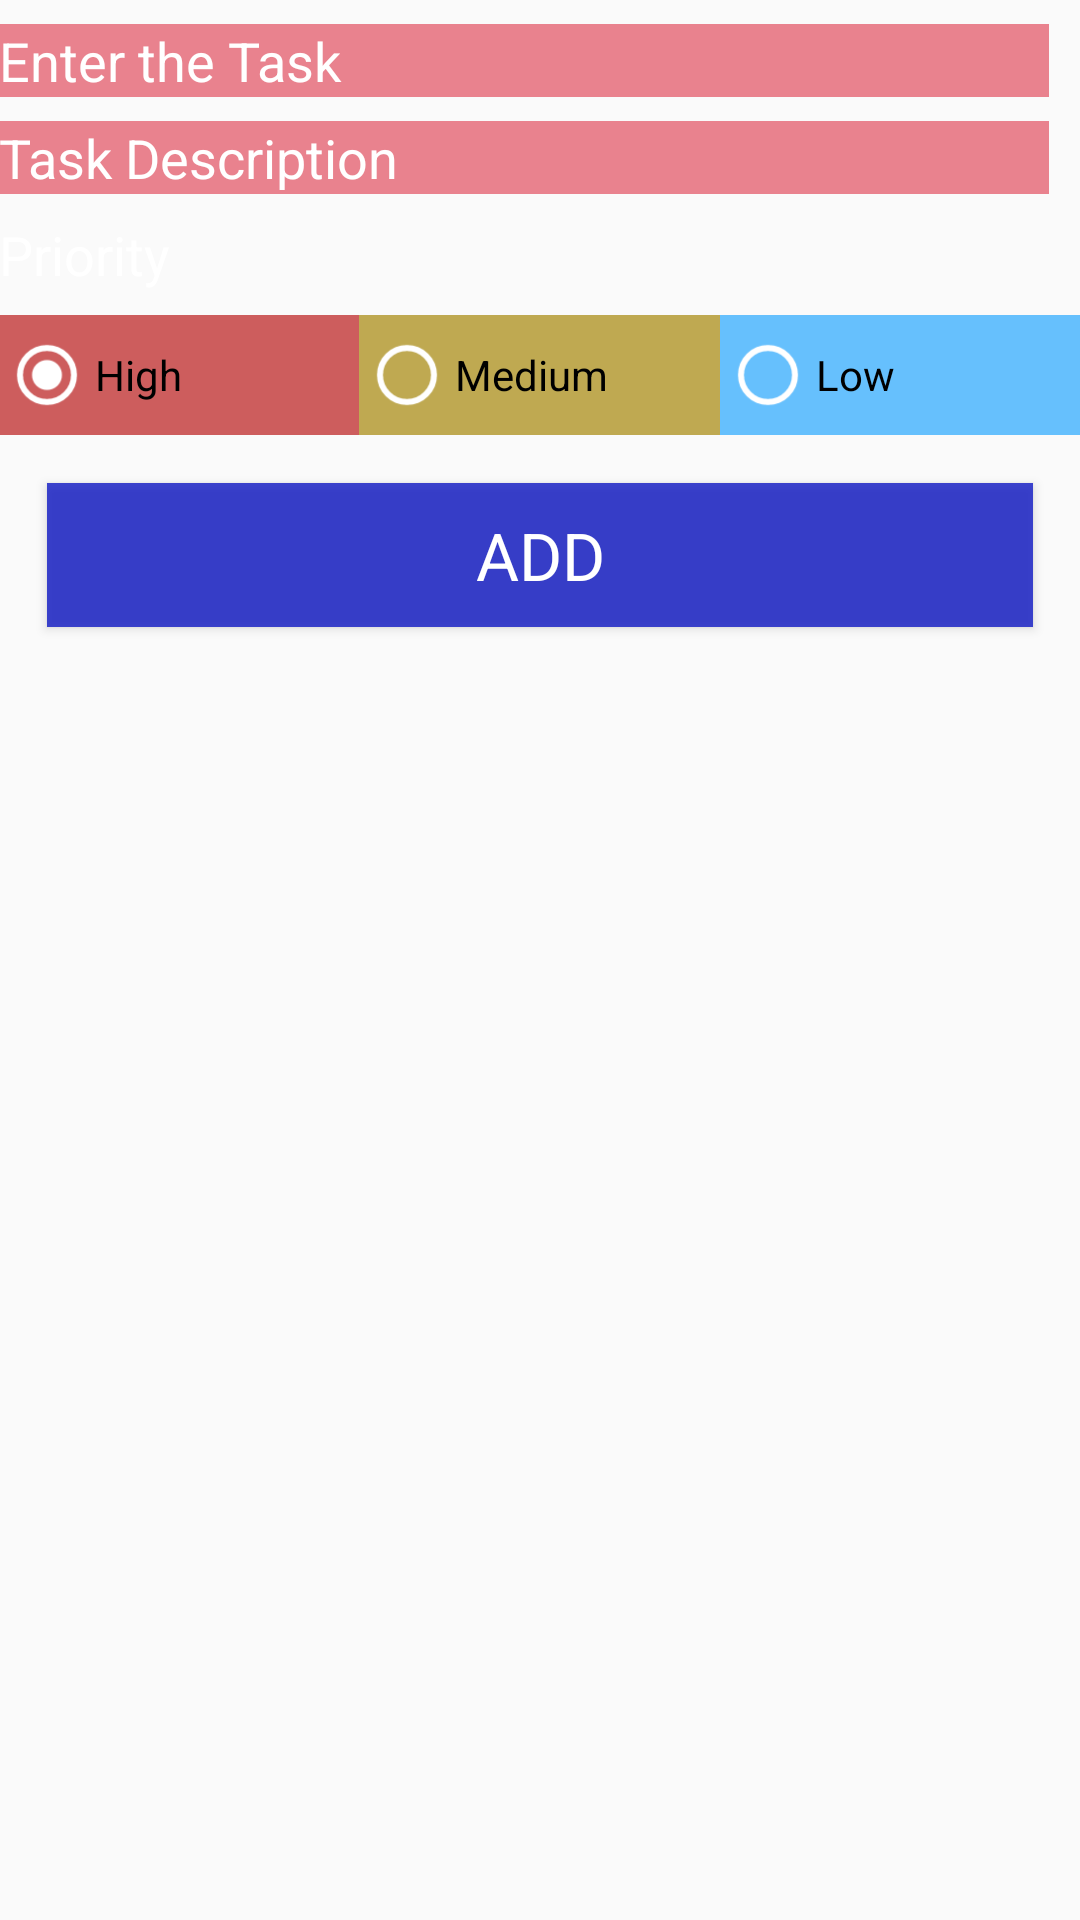

Write the Android layout XML for this screen, with the resource values it uses.
<!-- AndroidManifest.xml: application theme TodoAppTheme -->
<!-- res/layout/fragment_edit_task.xml -->
<?xml version="1.0" encoding="utf-8"?>
<LinearLayout xmlns:android="http://schemas.android.com/apk/res/android"
    xmlns:tools="http://schemas.android.com/tools"
    android:layout_width="match_parent"
    android:layout_height="match_parent"
    android:background="@drawable/tenss1"
    android:orientation="vertical"
    android:paddingStart="@dimen/activity_horizontal_margin"
    android:paddingLeft="@dimen/activity_horizontal_margin"
    android:paddingTop="@dimen/activity_vertical_margin"
    android:paddingEnd="@dimen/activity_horizontal_margin"
    android:paddingRight="@dimen/activity_horizontal_margin"
    android:paddingBottom="@dimen/activity_vertical_margin"
    tools:context=".Fragments.EditTaskFragment">

    <LinearLayout
        android:layout_width="match_parent"
        android:layout_height="wrap_content"
        android:orientation="horizontal">

        
        <EditText
            android:id="@+id/edit_task"
            android:layout_width="350dp"
            android:layout_height="wrap_content"
            android:layout_marginTop="8dp"
            android:background="@color/BlackRed"
            android:gravity="start"
            android:hint="@string/Task_my"
            android:paddingBottom="@dimen/activity_horizontal_margin"
            android:textColor="@android:color/white"
            android:textColorHint="@android:color/white" />


        

        <ImageView
            android:id="@+id/edit_speak"
            android:layout_width="44dp"
            android:layout_height="match_parent"
            android:background="?selectableItemBackground"
            android:src="@android:drawable/ic_btn_speak_now" />
    </LinearLayout>

    <EditText
        android:id="@+id/edit_desc"
        android:layout_width="350dp"
        android:layout_height="wrap_content"
        android:layout_marginTop="8dp"
        android:background="#8BDC2036"
        android:gravity="start"
        android:hint="@string/Description_my"
        android:paddingBottom="@dimen/activity_horizontal_margin"
        android:textColor="@android:color/white"
        android:textColorHint="@android:color/white" />

    <TextView
        style="@style/TextAppearance.AppCompat.Medium"
        android:layout_width="wrap_content"
        android:layout_height="wrap_content"
        android:layout_gravity="start"
        android:layout_marginTop="8dp"
        android:layout_marginBottom="8dp"
        android:text="@string/priority_string"
        android:textColor="@android:color/white" />

    
    <RadioGroup
        android:id="@+id/radioGroup"
        android:layout_width="match_parent"
        android:layout_height="40dp"
        android:layout_gravity="center"
        android:layout_marginBottom="@dimen/activity_horizontal_margin"
        android:orientation="horizontal"
        android:weightSum="3">

        <RadioButton
            android:id="@+id/radButton1"
            android:layout_width="0dp"
            android:layout_height="match_parent"
            android:layout_weight="1"
            android:background="@color/lightCrimson"
            android:checked="true"
            android:text="@string/high_priority"
            android:theme="@style/WhiteRadioButton" />

        <RadioButton
            android:id="@+id/radButton2"
            android:layout_width="0dp"
            android:layout_height="match_parent"
            android:layout_weight="1"
            android:background="@color/Darkyellow"
            android:text="@string/med_priority"
            android:theme="@style/WhiteRadioButton" />

        <RadioButton
            android:id="@+id/radButton3"
            android:layout_width="0dp"
            android:layout_height="match_parent"
            android:layout_weight="1"
            android:background="@color/skyblue"
            android:text="@string/low_priority"
            android:theme="@style/WhiteRadioButton" />

    </RadioGroup>

    
    <Button
        android:id="@+id/save_btn"
        style="@style/TextAppearance.AppCompat.Large"
        android:layout_width="match_parent"
        android:layout_height="wrap_content"
        android:layout_gravity="center"
        android:layout_margin="16dp"
        android:background="@color/darkBlue"
        android:text="@string/add_button"
        android:textColor="@android:color/primary_text_dark" />

    <Button
        android:id="@+id/deleteButton"
        style="@style/TextAppearance.AppCompat.Large"

        android:layout_width="match_parent"
        android:layout_height="wrap_content"
        android:layout_gravity="center"
        android:layout_margin="16dp"
        android:background="@color/colorPrimary"
        android:text="@string/delete"
        android:textColor="@android:color/primary_text_dark"
        android:visibility="invisible" />


</LinearLayout>
<!-- resources referenced by this layout -->
<resources>
  <color name="BlackRed">#8BDC2036</color>
  <color name="Darkyellow">#BCAC8E17</color>
  <color name="colorPrimary">#3C3F41</color>
  <color name="darkBlue">#C80C15C5</color>
  <color name="lightCrimson">#C9C13333</color>
  <color name="skyblue">#A91CA4FF</color>
  <string name="Description_my">Task Description</string>
  <string name="Task_my">Enter the Task</string>
  <string name="add_button">Add</string>
  <string name="delete">Delete</string>
  <string name="high_priority">High</string>
  <string name="low_priority">Low</string>
  <string name="med_priority">Medium</string>
  <string name="priority_string">Priority</string>
  <style name="WhiteRadioButton" parent="Theme.AppCompat.Light.DarkActionBar">
          <item name="colorControlNormal">@android:color/white</item>
          <item name="colorControlActivated">@android:color/white</item>
      </style>
  <style name="TodoAppTheme" parent="Theme.AppCompat.Light.DarkActionBar">
          
          <item name="colorPrimary">#020BAC</item>
          <item name="colorPrimaryDark">#050FC5</item>
          <item name="colorAccent">#346191</item>
      </style>
</resources>
